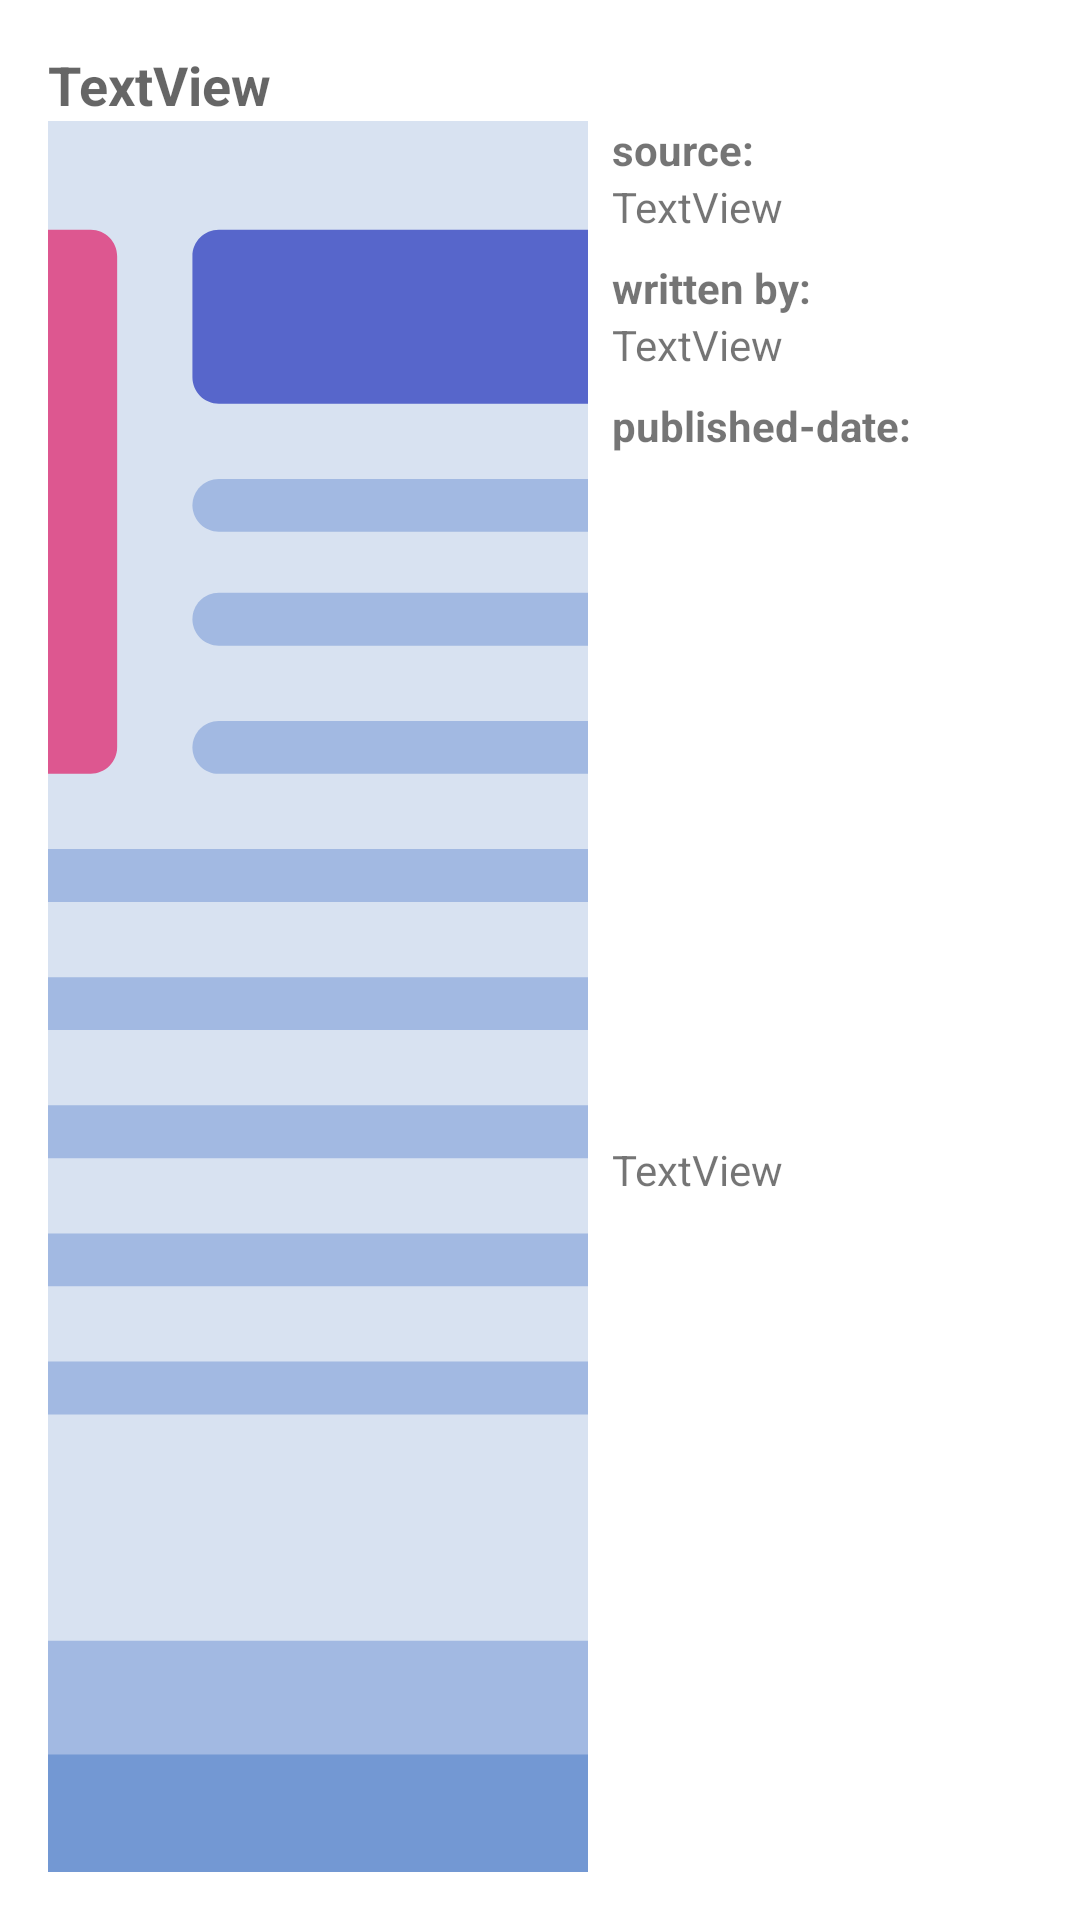

Layout XML and referenced resources for this Android screen:
<!-- AndroidManifest.xml: application theme Theme.NYTimesTask -->
<!-- res/layout/article_item_layout.xml -->
<?xml version="1.0" encoding="utf-8"?>
<androidx.constraintlayout.widget.ConstraintLayout
    xmlns:android="http://schemas.android.com/apk/res/android"
    xmlns:app="http://schemas.android.com/apk/res-auto"
    xmlns:tools="http://schemas.android.com/tools"
    android:layout_width="match_parent"
    android:layout_height="wrap_content">

    <ImageView
        android:id="@+id/articleImageView"
        android:src="@drawable/ic_placeholder"
        android:layout_width="0dp"
        android:layout_height="0dp"
        android:layout_marginStart="16dp"
        android:layout_marginBottom="16dp"
        android:scaleType="centerCrop"
        app:layout_constraintBottom_toBottomOf="parent"
        app:layout_constraintStart_toStartOf="parent"
        app:layout_constraintTop_toBottomOf="@+id/articleTitleTv"
        app:layout_constraintWidth_percent="0.5"
        tools:srcCompat="@tools:sample/avatars" />

    <TextView
        android:id="@+id/articleTitleTv"
        android:layout_width="wrap_content"
        android:layout_height="wrap_content"
        android:layout_marginStart="16dp"
        android:layout_marginTop="16dp"
        android:text="TextView"
        android:textAppearance="@style/TextAppearance.AppCompat.Medium"
        android:textStyle="bold"
        app:layout_constraintStart_toStartOf="parent"
        app:layout_constraintTop_toTopOf="parent" />

    <TextView
        android:id="@+id/textView2"
        android:layout_width="0dp"
        android:layout_height="wrap_content"
        android:layout_marginStart="8dp"
        android:layout_marginEnd="16dp"
        android:text="@string/source"
        android:textStyle="bold"
        app:layout_constraintEnd_toEndOf="parent"
        app:layout_constraintStart_toEndOf="@+id/articleImageView"
        app:layout_constraintTop_toTopOf="@+id/articleImageView" />

    <TextView
        android:id="@+id/articleSourceTv"
        android:layout_width="0dp"
        android:layout_height="wrap_content"
        android:layout_marginStart="8dp"
        android:layout_marginEnd="16dp"
        android:text="TextView"
        app:layout_constraintEnd_toEndOf="parent"
        app:layout_constraintStart_toEndOf="@+id/articleImageView"
        app:layout_constraintTop_toBottomOf="@+id/textView2" />

    <TextView
        android:id="@+id/textView6"
        android:layout_width="0dp"
        android:layout_height="wrap_content"
        android:layout_marginStart="8dp"
        android:layout_marginTop="8dp"
        android:layout_marginEnd="16dp"
        android:text="@string/by"
        android:textStyle="bold"
        app:layout_constraintEnd_toEndOf="parent"
        app:layout_constraintStart_toEndOf="@+id/articleImageView"
        app:layout_constraintTop_toBottomOf="@+id/articleSourceTv" />

    <TextView
        android:id="@+id/articleByLineTv"
        android:layout_width="0dp"
        android:layout_height="wrap_content"
        android:layout_marginStart="8dp"
        android:layout_marginEnd="16dp"
        android:text="TextView"
        app:layout_constraintEnd_toEndOf="parent"
        app:layout_constraintStart_toEndOf="@+id/articleImageView"
        app:layout_constraintTop_toBottomOf="@+id/textView6" />

    <TextView
        android:id="@+id/textView8"
        android:layout_width="0dp"
        android:layout_height="wrap_content"
        android:layout_marginTop="8dp"
        android:layout_marginEnd="16dp"
        android:text="@string/date"
        android:textStyle="bold"
        app:layout_constraintEnd_toEndOf="parent"
        app:layout_constraintHorizontal_bias="1.0"
        app:layout_constraintStart_toStartOf="@+id/articleByLineTv"
        app:layout_constraintTop_toBottomOf="@+id/articleByLineTv" />

    <TextView
        android:id="@+id/articleDateTv"
        android:layout_width="0dp"
        android:layout_height="wrap_content"
        android:layout_marginStart="8dp"
        android:layout_marginTop="4dp"
        android:layout_marginEnd="16dp"
        android:layout_marginBottom="16dp"
        android:text="TextView"
        app:layout_constraintBottom_toBottomOf="parent"
        app:layout_constraintEnd_toEndOf="parent"
        app:layout_constraintStart_toEndOf="@+id/articleImageView"
        app:layout_constraintTop_toBottomOf="@+id/textView8" />

</androidx.constraintlayout.widget.ConstraintLayout>
<!-- resources referenced by this layout -->
<resources>
  <!-- drawable ic_placeholder: vector/xml drawable (drawable, 4620 chars, omitted) -->
  <string name="by">written by: </string>
  <string name="date">published-date: </string>
  <string name="source">source: </string>
  <style name="Theme.NYTimesTask" parent="Theme.MaterialComponents.DayNight.DarkActionBar">
          
          <item name="colorPrimary">@color/purple_500</item>
          <item name="colorPrimaryVariant">@color/purple_700</item>
          <item name="colorOnPrimary">@color/white</item>
          
          <item name="colorSecondary">@color/teal_200</item>
          <item name="colorSecondaryVariant">@color/teal_700</item>
          <item name="colorOnSecondary">@color/black</item>
          
          <item name="android:statusBarColor" tools:targetApi="l">?attr/colorPrimaryVariant</item>
          
      </style>
  <!-- not gathered from this repository: default colours our renderer supplied (Android Studio template values) -->
  <color name="purple_500">#FF6200EE</color>
  <color name="purple_700">#FF3700B3</color>
  <color name="teal_200">#FF03DAC5</color>
  <color name="teal_700">#FF018786</color>
  <color name="black">#FF000000</color>
  <color name="white">#FFFFFFFF</color>
</resources>
